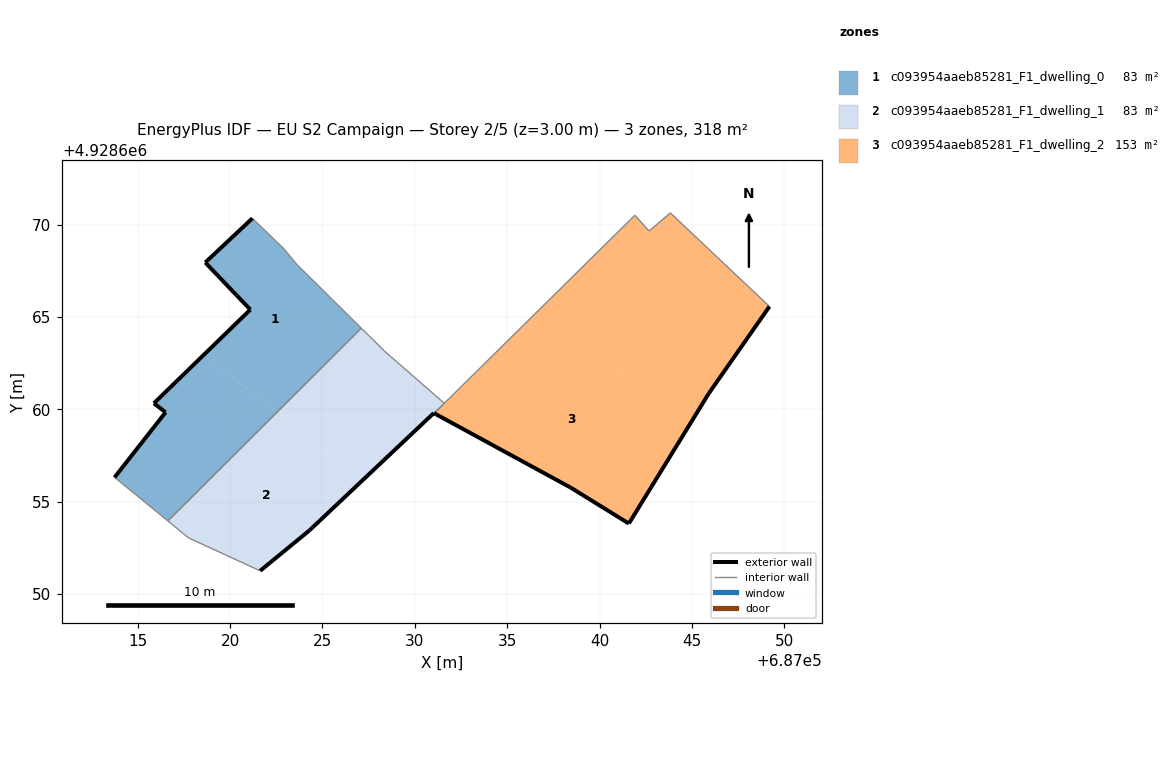
=== STOREY PLAN SPEC (per zone: floor XY polygon, exterior-wall plan segments, windows/doors) ===
zone 1: c093954aaeb85281_F1_dwelling_0  (82.7 m²)
  floor: (687023.64, 4928667.81) (687027.10, 4928664.39) (687022.54, 4928659.85) (687018.56, 4928662.93) (687021.09, 4928665.40) (687020.34, 4928666.18) (687018.65, 4928667.95) (687021.20, 4928670.34) (687022.90, 4928668.69)
  floor: (687022.54, 4928659.85) (687016.63, 4928653.96) (687013.74, 4928656.32) (687016.50, 4928659.84) (687015.88, 4928660.33) (687018.56, 4928662.93)
  exterior wall: (687015.88, 4928660.33) – (687021.09, 4928665.40)  [7.3 m]
  exterior wall: (687021.09, 4928665.40) – (687020.34, 4928666.18)  [1.1 m]
  exterior wall: (687020.34, 4928666.18) – (687018.66, 4928667.95)  [2.4 m]
  exterior wall: (687018.66, 4928667.95) – (687021.20, 4928670.34)  [3.5 m]
  exterior wall: (687013.74, 4928656.32) – (687016.51, 4928659.84)  [4.5 m]
  exterior wall: (687016.51, 4928659.84) – (687015.88, 4928660.33)  [0.8 m]
  interior walls: 5
zone 2: c093954aaeb85281_F1_dwelling_1  (82.5 m²)
  floor: (687031.04, 4928659.79) (687031.59, 4928660.33) (687028.38, 4928663.13) (687027.10, 4928664.39) (687022.54, 4928659.85) (687027.23, 4928656.22) (687031.02, 4928659.80)
  floor: (687024.28, 4928653.44) (687027.23, 4928656.22) (687022.54, 4928659.85) (687016.63, 4928653.96) (687017.76, 4928653.04) (687021.62, 4928651.26)
  exterior wall: (687031.04, 4928659.79) – (687031.03, 4928659.80)  [0.0 m]
  exterior wall: (687031.03, 4928659.80) – (687024.29, 4928653.44)  [9.3 m]
  exterior wall: (687024.29, 4928653.44) – (687021.62, 4928651.26)  [3.4 m]
  interior walls: 7
zone 3: c093954aaeb85281_F1_dwelling_2  (152.6 m²)
  floor: (687041.58, 4928653.82) (687045.28, 4928659.83) (687035.97, 4928664.64) (687031.70, 4928660.43) (687031.59, 4928660.33) (687031.05, 4928659.79) (687031.16, 4928659.72) (687038.44, 4928655.76)
  floor: (687045.91, 4928660.87) (687049.19, 4928665.57) (687043.83, 4928670.63) (687042.68, 4928669.65) (687041.91, 4928670.50) (687035.97, 4928664.64) (687045.28, 4928659.83)
  exterior wall: (687049.19, 4928665.57) – (687045.91, 4928660.87)  [5.7 m]
  exterior wall: (687045.91, 4928660.87) – (687041.58, 4928653.82)  [8.3 m]
  exterior wall: (687041.58, 4928653.82) – (687038.44, 4928655.76)  [3.7 m]
  exterior wall: (687038.44, 4928655.76) – (687031.16, 4928659.72)  [8.3 m]
  exterior wall: (687031.16, 4928659.72) – (687031.05, 4928659.79)  [0.1 m]
  interior walls: 6

=== DERIVED (storey summary) ===
Building: EU S2 Campaign
Storey: 2 of 5  (floor level z = 3.00 m)
Storey gross floor area: 317.8 m²
Zones on this storey: 3
  - c093954aaeb85281_F1_dwelling_0: floor 82.7 m²; exterior wall 19.6 m (58.7 m²); WWR 0.0%
  - c093954aaeb85281_F1_dwelling_1: floor 82.5 m²; exterior wall 12.7 m (38.2 m²); WWR 0.0%
  - c093954aaeb85281_F1_dwelling_2: floor 152.6 m²; exterior wall 26.1 m (78.4 m²); WWR 0.0%
Zone adjacency (shared interzone walls):
  - c093954aaeb85281_F1_dwelling_0 ↔ c093954aaeb85281_F1_dwelling_1
  - c093954aaeb85281_F1_dwelling_1 ↔ c093954aaeb85281_F1_dwelling_2